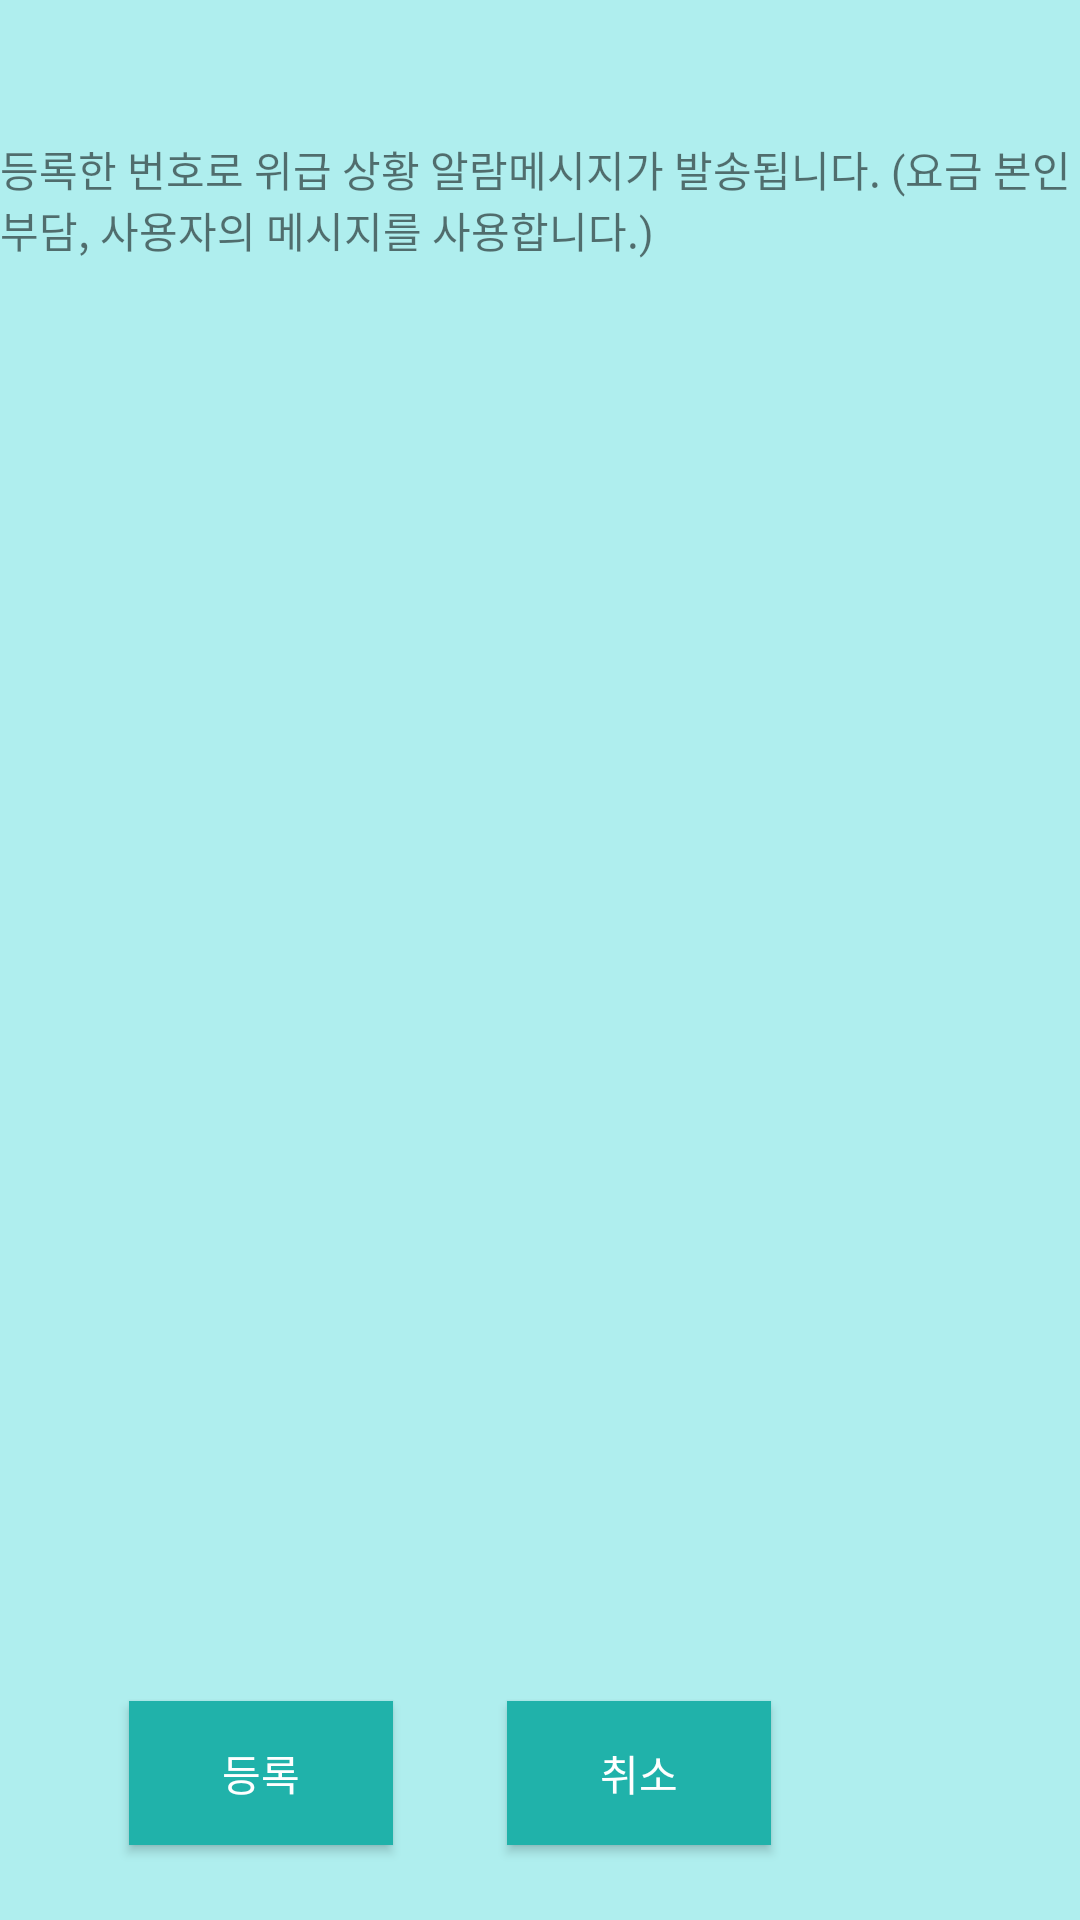

Reconstruct the res/layout file that produces this screen, plus the resources it refers to.
<!-- AndroidManifest.xml: application theme AppTheme -->
<!-- res/layout/lee1_smsinsertdialog.xml -->
<?xml version="1.0" encoding="utf-8"?>
<RelativeLayout
    xmlns:android="http://schemas.android.com/apk/res/android"
    android:layout_width="300dp"
    android:layout_height="200dp"
    android:background="@color/colorBackground">

    <TextView
        android:id="@+id/dialog_text"
        android:layout_width="wrap_content"
        android:layout_height="wrap_content"
        android:layout_alignParentLeft="true"
        android:layout_alignParentTop="true"
        android:layout_marginTop="46dp"
        android:text="등록한 번호로 위급 상황 알람메시지가 발송됩니다. (요금 본인 부담, 사용자의 메시지를 사용합니다.)" />

    <Button
        android:id="@+id/dialog_reg"
        android:layout_width="wrap_content"
        android:layout_height="wrap_content"
        android:layout_alignBaseline="@+id/dialog_cancel"
        android:layout_alignBottom="@+id/dialog_cancel"
        android:layout_alignParentLeft="true"
        android:layout_marginLeft="43dp"
        android:background="@color/colorPrimaryDark"
        android:text="등록"
        android:textColor="#ffffff" />

    <Button
        android:id="@+id/dialog_cancel"
        android:layout_width="wrap_content"
        android:layout_height="wrap_content"
        android:layout_alignParentBottom="true"
        android:layout_marginBottom="25dp"
        android:layout_marginLeft="38dp"
        android:layout_toRightOf="@+id/dialog_reg"
        android:background="@color/colorPrimaryDark"
        android:textColor="#ffffff"
        android:text="취소" />


</RelativeLayout>
<!-- resources referenced by this layout -->
<resources>
  <color name="colorBackground">#AFEEEE</color>
  <color name="colorPrimaryDark">#20B2AA</color>
  <style name="AppTheme" parent="Theme.AppCompat.Light.DarkActionBar">
          
          <item name="colorPrimary">@color/colorPrimary</item>
          <item name="colorPrimaryDark">@color/colorPrimaryDark</item>
          <item name="colorAccent">@color/colorAccent</item>
      </style>
  <color name="colorPrimary">#00CED1</color>
  <color name="colorAccent">#546E7A</color>
</resources>
